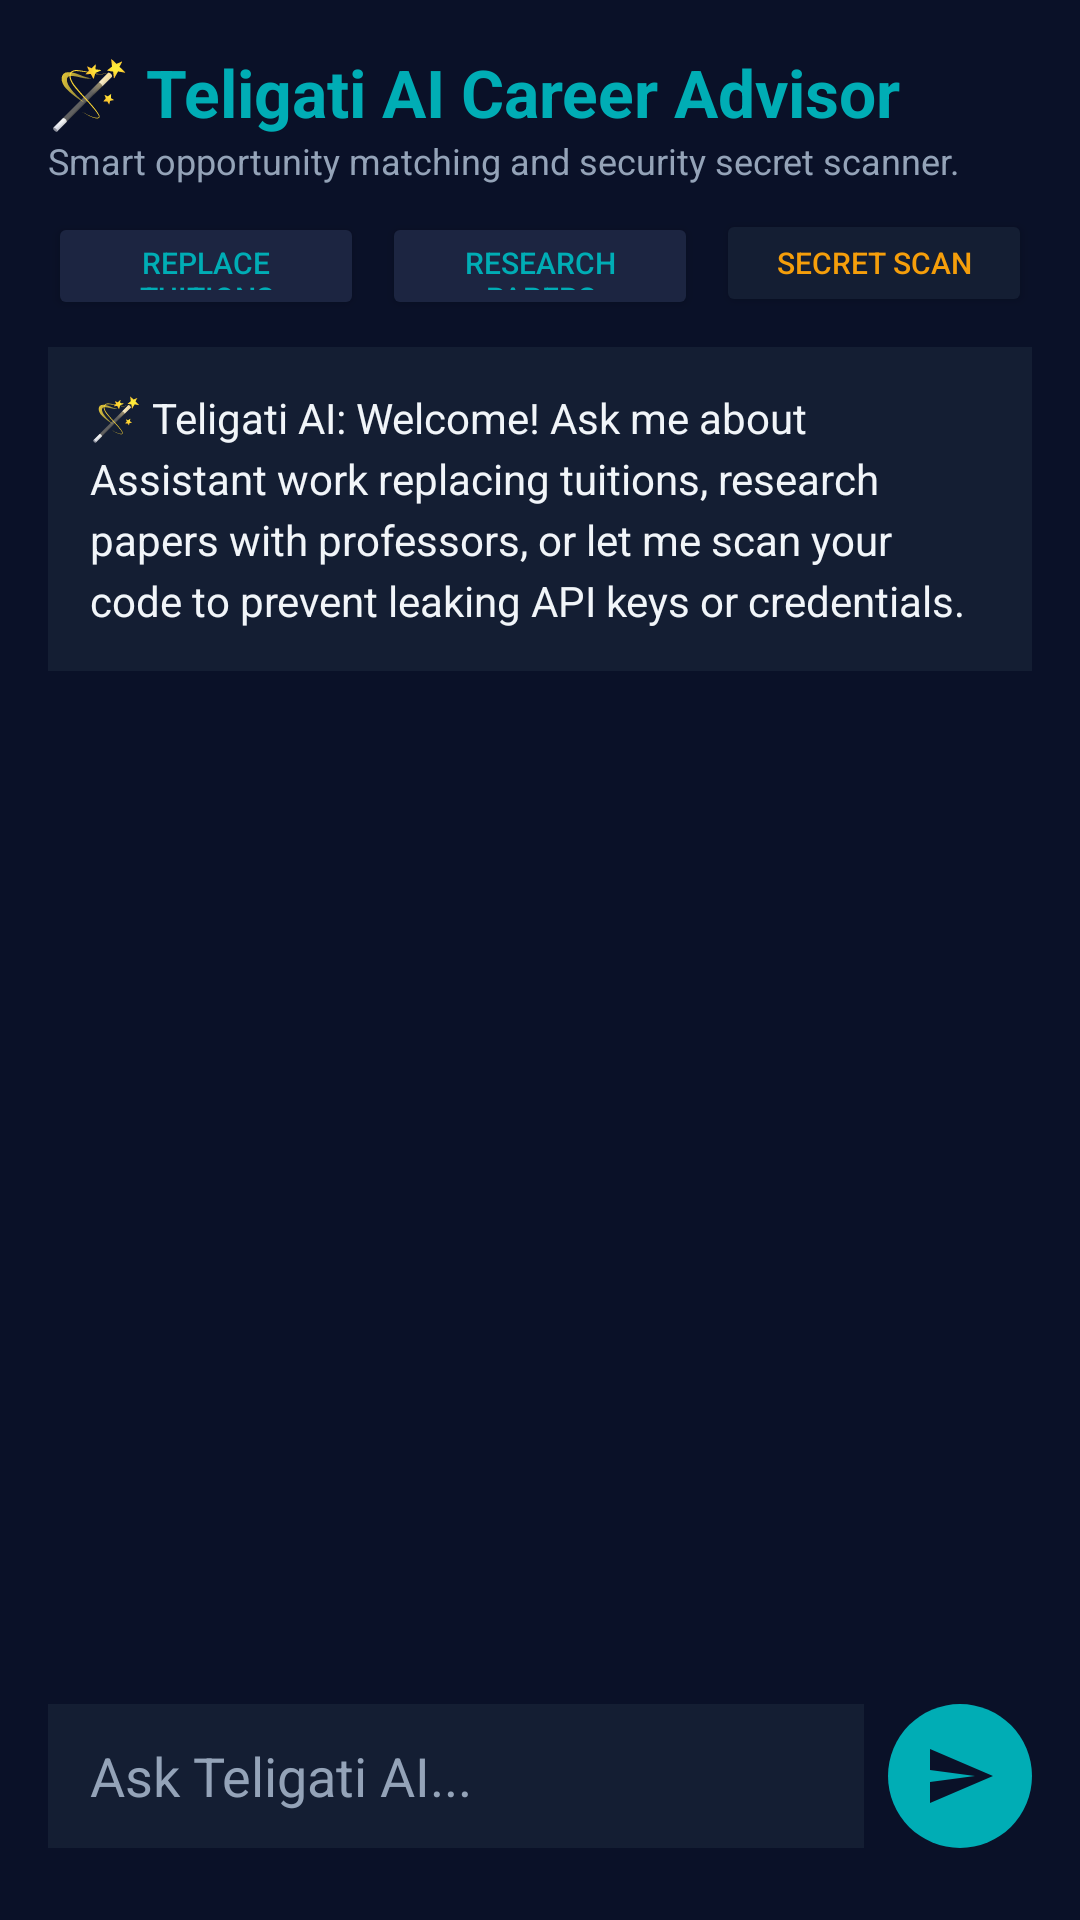

Produce the Android XML layout that renders to this screen, including the resource entries it uses.
<!-- AndroidManifest.xml: application theme Theme.WizardsOfTeligati -->
<!-- res/layout/fragment_ai.xml -->
<?xml version="1.0" encoding="utf-8"?>
<LinearLayout xmlns:android="http://schemas.android.com/apk/res/android"
    android:layout_width="match_parent"
    android:layout_height="match_parent"
    android:background="@color/deep_navy"
    android:orientation="vertical"
    android:padding="16dp">

    <TextView
        android:layout_width="wrap_content"
        android:layout_height="wrap_content"
        android:text="🪄 Teligati AI Career Advisor"
        android:textColor="@color/mystic_cyan"
        android:textSize="22sp"
        android:textStyle="bold" />

    <TextView
        android:layout_width="wrap_content"
        android:layout_height="wrap_content"
        android:text="Smart opportunity matching and security secret scanner."
        android:textColor="@color/text_secondary"
        android:textSize="12sp" />

    
    <LinearLayout
        android:layout_width="match_parent"
        android:layout_height="wrap_content"
        android:layout_marginTop="8dp"
        android:orientation="horizontal">

        <Button
            android:id="@+id/chipTuition"
            android:layout_width="0dp"
            android:layout_height="36dp"
            android:layout_weight="1"
            android:backgroundTint="@color/indigo_dark"
            android:text="Replace Tuitions"
            android:textColor="@color/mystic_cyan"
            android:textSize="10sp" />

        <Button
            android:id="@+id/chipResearch"
            android:layout_width="0dp"
            android:layout_height="36dp"
            android:layout_marginStart="6dp"
            android:layout_weight="1"
            android:backgroundTint="@color/indigo_dark"
            android:text="Research Papers"
            android:textColor="@color/mystic_cyan"
            android:textSize="10sp" />

        <Button
            android:id="@+id/chipSecret"
            android:layout_width="0dp"
            android:layout_height="36dp"
            android:layout_marginStart="6dp"
            android:layout_weight="1"
            android:backgroundTint="@color/card_dark"
            android:text="Secret Scan"
            android:textColor="@color/accent_gold"
            android:textSize="10sp" />
    </LinearLayout>

    <ScrollView
        android:id="@+id/scrollAiChat"
        android:layout_width="match_parent"
        android:layout_height="0dp"
        android:layout_marginTop="10dp"
        android:layout_marginBottom="10dp"
        android:layout_weight="1">

        <TextView
            android:id="@+id/tvAiChat"
            android:layout_width="match_parent"
            android:layout_height="wrap_content"
            android:background="@color/card_dark"
            android:padding="14dp"
            android:lineSpacingExtra="4dp"
            android:text="🪄 Teligati AI: Welcome! Ask me about Assistant work replacing tuitions, research papers with professors, or let me scan your code to prevent leaking API keys or credentials."
            android:textColor="@color/text_primary"
            android:textSize="14sp" />
    </ScrollView>

    <LinearLayout
        android:layout_width="match_parent"
        android:layout_height="wrap_content"
        android:layout_marginBottom="8dp"
        android:gravity="center_vertical"
        android:orientation="horizontal">

        <EditText
            android:id="@+id/etAiPrompt"
            android:layout_width="0dp"
            android:layout_height="48dp"
            android:layout_weight="1"
            android:background="@color/card_dark"
            android:hint="Ask Teligati AI..."
            android:paddingStart="14dp"
            android:paddingEnd="14dp"
            android:textColor="@color/text_primary"
            android:textColorHint="@color/text_secondary" />

        <ImageButton
            android:id="@+id/btnSendAi"
            android:layout_width="48dp"
            android:layout_height="48dp"
            android:layout_marginStart="8dp"
            android:background="@drawable/bg_send_button"
            android:contentDescription="Send"
            android:padding="12dp"
            android:scaleType="fitCenter"
            android:src="@drawable/ic_send" />
    </LinearLayout>
</LinearLayout>
<!-- resources referenced by this layout -->
<resources>
  <color name="accent_gold">#F59E0B</color>
  <color name="card_dark">#141E33</color>
  <color name="deep_navy">#0A1128</color>
  <color name="indigo_dark">#1C2541</color>
  <color name="mystic_cyan">#00ADB5</color>
  <color name="text_primary">#F1F5F9</color>
  <color name="text_secondary">#94A3B8</color>
  <!-- drawable bg_send_button (drawable) -->
  <?xml version="1.0" encoding="utf-8"?>
  <shape xmlns:android="http://schemas.android.com/apk/res/android"
      android:shape="oval">
      <solid android:color="@color/mystic_cyan" />
      <size android:width="48dp" android:height="48dp" />
  </shape>
  <!-- drawable ic_send (drawable) -->
  <vector xmlns:android="http://schemas.android.com/apk/res/android"
      android:width="24dp"
      android:height="24dp"
      android:viewportWidth="24"
      android:viewportHeight="24">
      <path
          android:fillColor="@color/deep_navy"
          android:pathData="M2.01,21L23,12 2.01,3 2,10l15,2 -15,2z"/>
  </vector>
  <style name="Theme.WizardsOfTeligati" parent="Theme.Material3.DayNight.NoActionBar">
          <item name="colorPrimary">@color/mystic_cyan</item>
          <item name="colorSecondary">@color/accent_purple</item>
          <item name="android:windowBackground">@color/deep_navy</item>
          <item name="colorSurface">@color/card_dark</item>
          <item name="colorOnSurface">@color/text_primary</item>
          <item name="colorOnPrimary">@color/deep_navy</item>
      </style>
  <color name="accent_purple">#6C63FF</color>
</resources>
